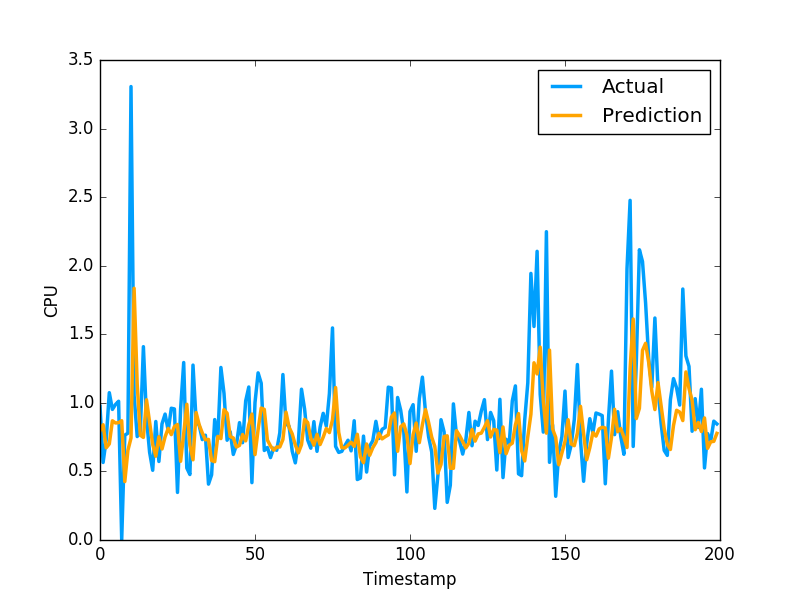

The file beside this chart, header and first rows:
7.958574341838965394e-01, 9.743152856830000763e-01
8.405157361866751886e-01, 5.654720067979999154e-01
6.723260575676982542e-01, 7.307389974590000614e-01
7.007185482951335809e-01, 1.074290990829999792e+00
8.693731319798803092e-01, 9.521890282630000035e-01
8.531447754932873773e-01, 9.879170060160000766e-01
8.555768230813929343e-01, 1.011654973029999960e+00
8.698457139425486151e-01, 0.000000000000000000e+00
4.260555824807225056e-01, 7.643579840659999736e-01
6.538870153510341066e-01, 7.788103222849999119e-01
7.434555720969644454e-01, 3.306220054629999794e+00
1.835521422482532472e+00, 1.055441975589999970e+00
1.137242025593167227e+00, 7.543110251430000801e-01
7.642422832013024969e-01, 7.915459871289999283e-01
7.479611559071364102e-01, 1.409499049189999909e+00
1.022283855526898266e+00, 8.875439763070001042e-01
8.610259953574611602e-01, 6.401469707490000660e-01
6.958219344471342493e-01, 5.082880258560000808e-01
6.108501962111508865e-01, 8.640019893649999450e-01
7.530462534672386354e-01, 5.725920200349999822e-01
6.635070358157409975e-01, 8.469420075419999971e-01
7.525501052947503045e-01, 9.181020259860001032e-01
8.135648355728604120e-01, 7.976629734039999420e-01
7.684155789983128093e-01, 9.608020186419998776e-01
8.269389413827755719e-01, 9.555831551549999192e-01
8.423412819226031578e-01, 3.470349907879999862e-01
5.738487762449646645e-01, 9.546210169789999256e-01
7.752420738431733405e-01, 1.293938040730000072e+00
9.896087717428899699e-01, 5.251880288119999962e-01
6.891425410884503000e-01, 4.773890078070000542e-01
5.847182536290325139e-01, 1.275226235389999907e+00
9.296279171043657641e-01, 8.723750114439999814e-01
8.398706494360487218e-01, 8.355640172959999390e-01
7.801041640847751202e-01, 7.321749925609999377e-01
7.306811633112596516e-01, 7.640249729160000225e-01
7.334638994838429404e-01, 4.072830080990000323e-01
5.797066025500180464e-01, 4.752210080619999610e-01
5.709327889328296157e-01, 8.781340122220000488e-01
7.556510353191859819e-01, 7.414129972460000717e-01
7.393601814333645716e-01, 1.258002042770000051e+00
9.508063413009290032e-01, 1.069700956339999953e+00
9.244795675194844575e-01, 7.274609804150000691e-01
7.539802293599425775e-01, 7.892770171170000459e-01
7.440493715841471900e-01, 6.237750053410000550e-01
6.779526395783556092e-01, 6.914690136910000007e-01
6.897813806659530700e-01, 8.557710051540000640e-01
7.693428506307754544e-01, 7.093830108640000187e-01
7.228485145658184452e-01, 1.014547944070000041e+00
8.409024534074489576e-01, 1.115731000900000103e+00
9.182756149284618807e-01, 4.182830154900000208e-01
6.226830713674109674e-01, 1.002280950550000105e+00
8.038819849308304066e-01, 1.218860983849999968e+00
9.620098596537492996e-01, 1.143296003339999922e+00
9.524350395852897444e-01, 6.528189778330000248e-01
7.291005942667954098e-01, 6.746559739110000731e-01
6.855382694174079194e-01, 6.009536385540000802e-01
6.554550487552384119e-01, 6.694570183749999348e-01
6.776141688335434177e-01, 6.538079977039999990e-01
6.781687048785939309e-01, 7.814120054240000224e-01
7.325942806490146619e-01, 1.206303954120000022e+00
9.325797206910101389e-01, 8.469259738919999725e-01
... 1,599 more rows
